Labelled photos from "Clauliflower-Disease-Classification", an image-classification folder in sourov526/Clauliflower-Disease-Classification. The possible labels are: cauliflower healthy, cauliflower healthy leaf, cauliflower leaf black rot, cauliflower leaf red spot, cauliflower spot rot.

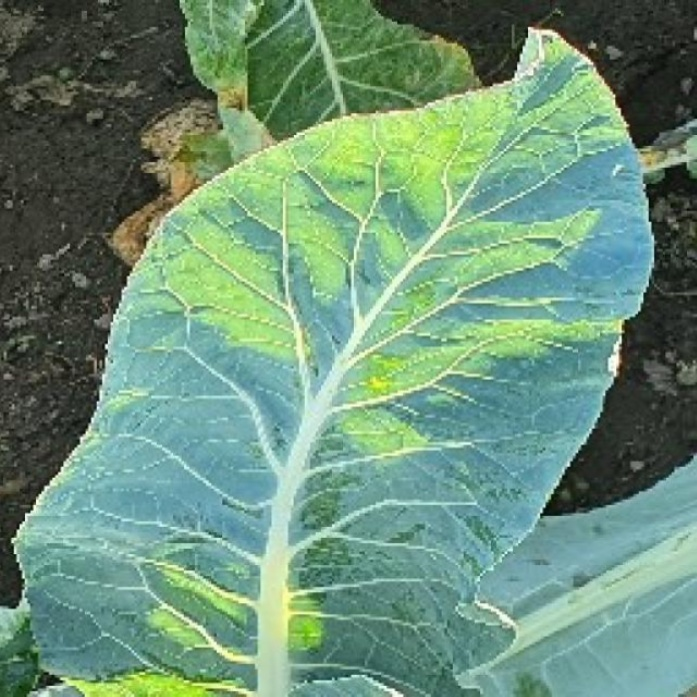
Label: cauliflower healthy leaf

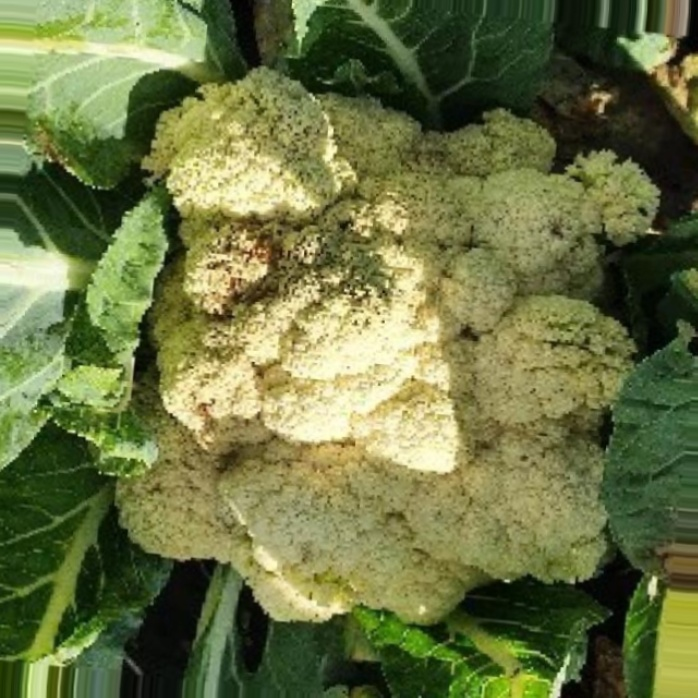
Label: cauliflower spot rot

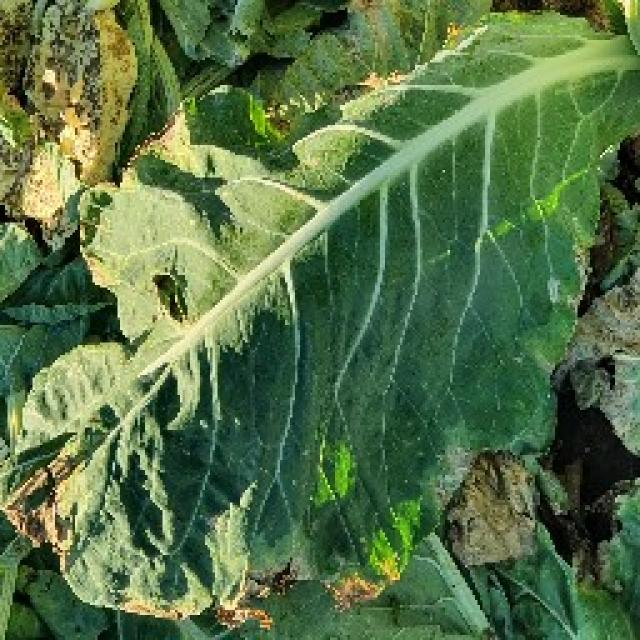
Label: cauliflower leaf black rot

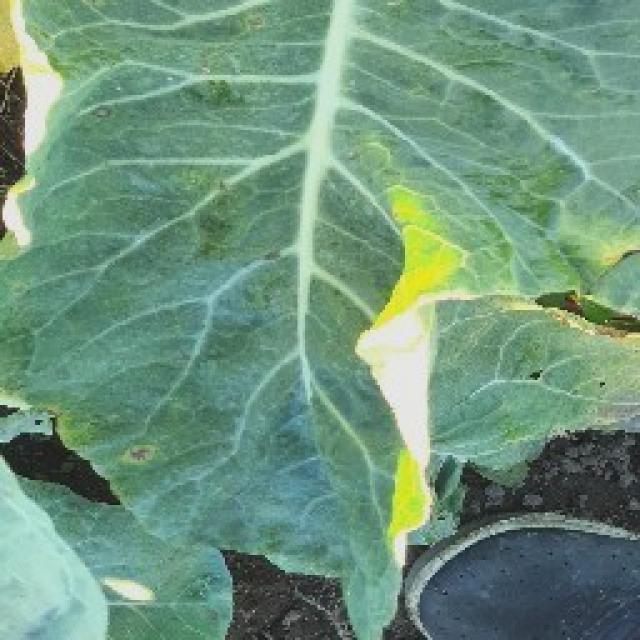
Label: cauliflower leaf red spot

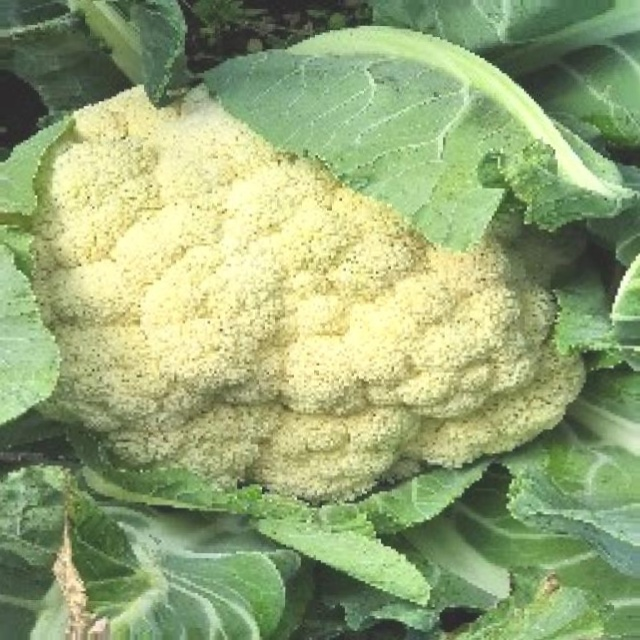
Label: cauliflower healthy

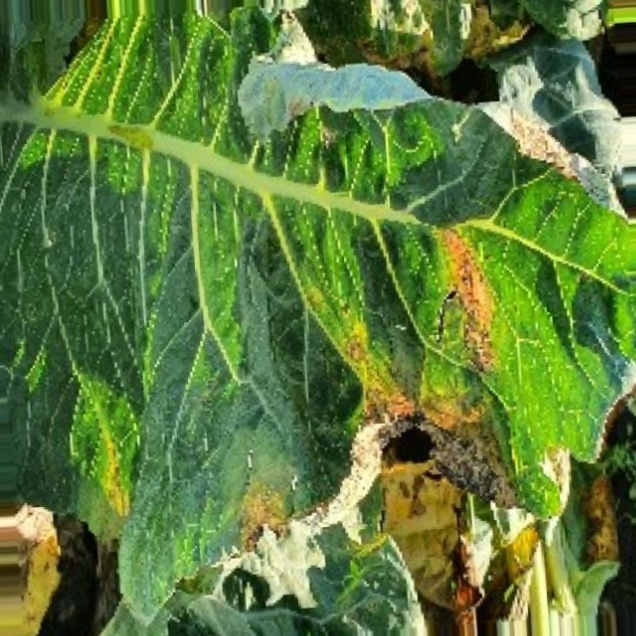
Label: cauliflower leaf black rot
